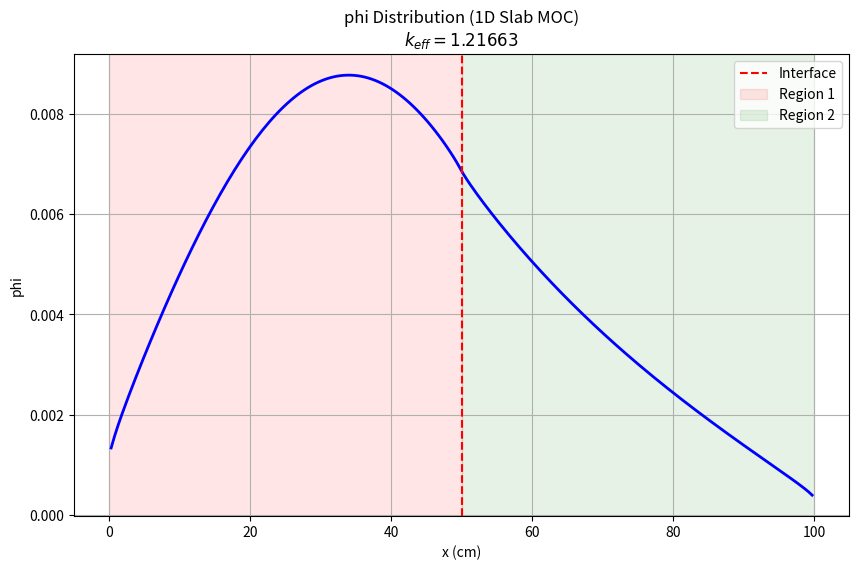

Python code for this plot:
import numpy as np
import matplotlib.pyplot as plt
import time

""" 一维平板裸堆 MOC 求解（可跟一维蒙卡程序互相验证） """

class SlabMOC:
    def __init__(self, length, n_cells, n_angles=8):
        self.length = length  # 平板的长度
        self.n_cells = n_cells # 网格数
        self.dx = length / n_cells # 网格尺寸
        self.n_angles = n_angles # 离散角数
        self.x_centers = np.linspace(self.dx/2, self.length - self.dx/2, self.n_cells) # 网格中心坐标
        mus, weights = np.polynomial.legendre.leggauss(n_angles)  # 16维的勒让德求积点和权重
        self.mus = mus
        self.weights = weights
        
        # 初始化
        self.sigma_t = np.zeros(self.n_cells) # 总截面
        self.sigma_s = np.zeros(self.n_cells) # 散射截面
        self.nusigma_f = np.zeros(self.n_cells) # 产额截面
        self.phi = np.ones(self.n_cells) # 初始phi
        self.source = np.zeros(self.n_cells) # 初始源项
        self.k_eff = 1.0

    # 通过x坐标获取截面
    def get_materials(self):
        for i, x in enumerate(self.x_centers):
            
            if 0 <= x < 50:
                # Region 1
                sa = 0.12
                ss = 0.05
                nusf = 0.15
            else:
                # Region 2 (50 < x < 100)
                sa = 0.10
                ss = 0.05
                nusf = 0.12
                
            self.sigma_t[i] = sa + ss
            self.sigma_s[i] = ss
            self.nusigma_f[i] = nusf

    def transport_sweep(self):
        new_phi = np.zeros(self.n_cells) # 初始化新的phi
        
        # 遍历所有角度
        for n in range(self.n_angles):
            mu = self.mus[n]  # 角度取高斯-勒让德求积点
            w = self.weights[n] # 对应的权重
            
            q_angular = self.source / 2.0  # 角度分量
            psi_in = 0.0  # 真空边界条件
            
            if mu > 0:
                # 向右扫描-遍历每一个网格
                for i in range(self.n_cells):
                    sigma_t = self.sigma_t[i]  # 总截面
                    tau = sigma_t * self.dx / abs(mu)  # 光学厚度
                    
                    # 特征线解析解
                    if sigma_t > 1e-8:
                        exp_val = np.exp(-tau)
                        psi_out = psi_in * exp_val + (q_angular[i]/sigma_t) * (1.0 - exp_val)
                        psi_avg = (q_angular[i] - (mu/self.dx)*(psi_out - psi_in)) / sigma_t  # 当前网格内部的平均通量
                    else:
                        psi_out = psi_in + q_angular[i] * (self.dx/abs(mu))
                        psi_avg = 0.5 * (psi_in + psi_out)
                    
                    # 累加通量: Phi = Sum(w * Psi_avg)
                    new_phi[i] += psi_avg * w
                    
                    # 更新下一格的入射
                    psi_in = psi_out
                    
            else:
                # mu<0 --> 向左扫描
                for i in range(self.n_cells - 1, -1, -1):
                    st = self.sigma_t[i]
                    tau = st * self.dx / abs(mu)
                    
                    if st > 1e-8:
                        exp_val = np.exp(-tau)
                        psi_out = psi_in * exp_val + (q_angular[i]/st) * (1.0 - exp_val)
                        psi_avg = (q_angular[i]/st) - (psi_out - psi_in) * (abs(mu)/(st*self.dx)) 
                    else:
                        psi_out = psi_in + q_angular[i] * (self.dx/abs(mu))
                        psi_avg = 0.5 * (psi_in + psi_out)
                        
                    new_phi[i] += psi_avg * w
                    psi_in = psi_out
                    
        return new_phi

    def solve(self, max_iter=1000, tol=1e-6):
        start_time = time.time()    
        self.get_materials()
        
        # 归一化初始通量
        norm = np.sum(self.phi)
        self.phi /= norm
        
        # 源迭代
        for it in range(1, max_iter+1):
            self.source = (1.0/self.k_eff) * self.nusigma_f * self.phi + \
                          self.sigma_s * self.phi
            
            new_phi = self.transport_sweep() # 通过输运扫描更新通量

            # fiss_old = np.sum(self.nusigma_f * self.phi) # 裂变率加权平均
            # fiss_new = np.sum(self.nusigma_f * new_phi)
            # k_new = self.k_eff * (fiss_new / fiss_old)

            total_new = np.sum(new_phi) # 直接求总通量
            total_old = np.sum(self.phi)
            k_new = self.k_eff * (total_new / total_old)

            err_k = abs(k_new - self.k_eff) / self.k_eff
            err_phi = np.max(np.abs(new_phi - self.phi) / (self.phi + 1e-12))
            
            self.k_eff = k_new
            self.phi = new_phi
            self.phi /= np.sum(self.phi)
            
            if it % 10 == 0:
                print(f"Iter {it:3d}: k_eff = {self.k_eff:.6f} | Err = {err_k:.2e}")
                
            if err_k < tol and err_phi < tol:
                end_time = time.time()
                print(f"最终 k_eff: {self.k_eff:.6f}")
                print(f"计算耗时: {end_time - start_time:.2f} 秒")
                return

        print(">> 达到最大迭代次数，未收敛。")

    def plot_results(self):
        plt.figure(figsize=(10, 6))
        plt.plot(self.x_centers, self.phi, 'b-', linewidth=2)
        
        # 画出区域分界线
        plt.axvline(x=50, color='r', linestyle='--', label='Interface')
        plt.axvspan(0, 50, color='red', alpha=0.1, label='Region 1')
        plt.axvspan(50, 100, color='green', alpha=0.1, label='Region 2')
        
        plt.xlabel('x (cm)')
        plt.ylabel('phi')
        plt.title(f'phi Distribution (1D Slab MOC)\n$k_{{eff}} = {self.k_eff:.5f}$')
        plt.legend()
        plt.grid(True)
        plt.show()

moc = SlabMOC(length=100.0, n_cells=200, n_angles=16)
moc.solve()
moc.plot_results()
